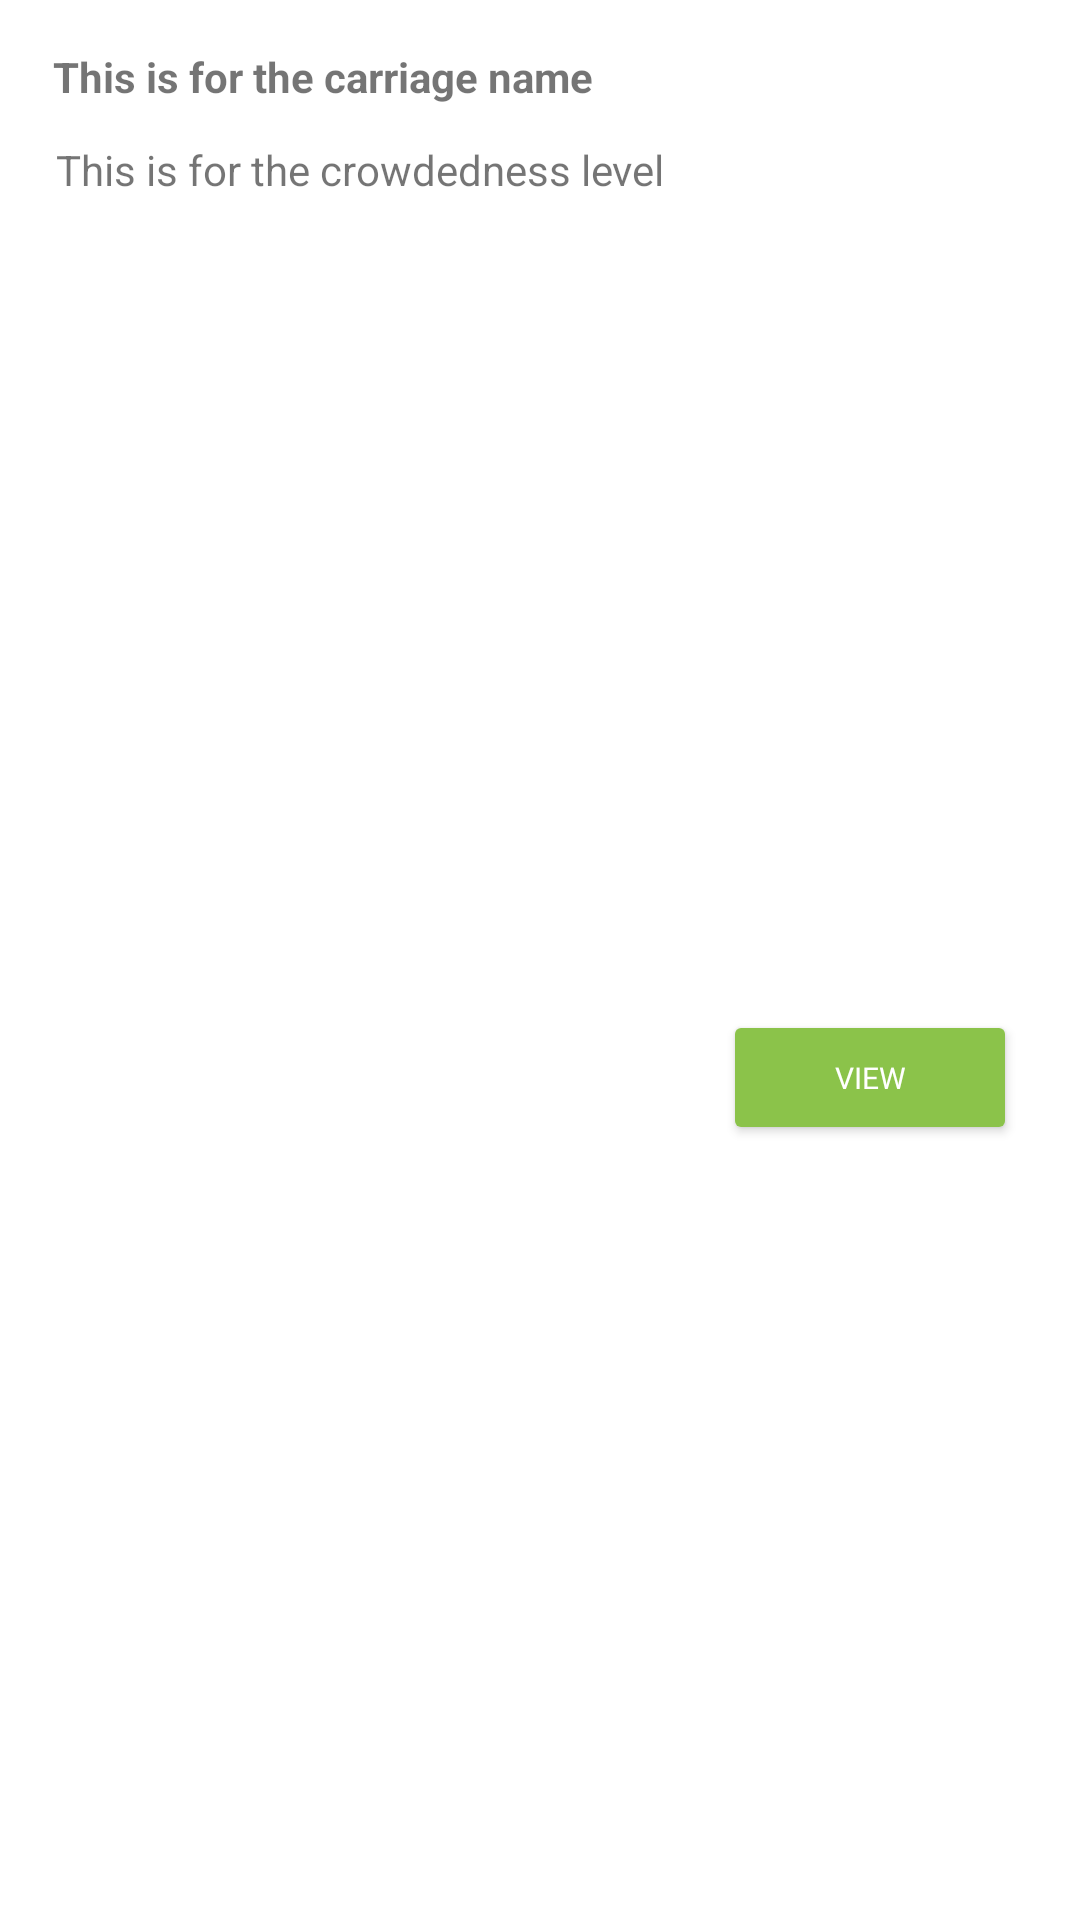

This screen was rendered from an Android layout file. Write that file and the resources it references.
<!-- AndroidManifest.xml: application theme Theme.PTsafe -->
<!-- res/layout/carriage_rv_layout.xml -->
<?xml version="1.0" encoding="utf-8"?>
<androidx.constraintlayout.widget.ConstraintLayout xmlns:android="http://schemas.android.com/apk/res/android"
    xmlns:app="http://schemas.android.com/apk/res-auto"
    xmlns:tools="http://schemas.android.com/tools"
    android:layout_width="match_parent"
    android:layout_height="150dp"
    android:layout_marginBottom="5dp"
    android:orientation="horizontal"
    android:elevation="2dp"
    android:background="@color/white">

    <TextView
        android:id="@+id/carriage_name_tv"
        android:layout_width="220dp"
        android:layout_height="27dp"
        android:layout_marginStart="38dp"
        android:layout_marginTop="16dp"
        android:layout_marginEnd="148dp"
        android:elevation="2dp"
        android:text="This is for the carriage name"
        android:textStyle="bold"
        app:layout_constraintEnd_toEndOf="parent"
        app:layout_constraintStart_toEndOf="@+id/carriage_vw_outlier"
        app:layout_constraintTop_toTopOf="parent" />

    <TextView
        android:id="@+id/crowdedness_level_percentage_tv"
        android:layout_width="224dp"
        android:layout_height="23dp"
        android:layout_marginStart="38dp"
        android:layout_marginTop="12dp"
        android:layout_marginEnd="24dp"
        android:elevation="2dp"
        app:layout_constraintEnd_toStartOf="@+id/view_carriage_details_btn"
        app:layout_constraintStart_toEndOf="@+id/carriage_vw_outlier"
        app:layout_constraintTop_toBottomOf="@+id/crowdedness_name_tv" />

    <TextView
        android:id="@+id/crowdedness_name_tv"
        android:layout_width="218dp"
        android:layout_height="30dp"
        android:layout_marginStart="38dp"
        android:layout_marginTop="4dp"
        android:layout_marginEnd="148dp"
        android:elevation="2dp"
        android:text="This is for the crowdedness level"
        app:layout_constraintEnd_toEndOf="parent"
        app:layout_constraintStart_toEndOf="@+id/carriage_vw_outlier"
        app:layout_constraintTop_toBottomOf="@+id/carriage_name_tv" />

    <Button
        android:id="@+id/view_carriage_details_btn"
        android:layout_width="98dp"
        android:layout_height="45dp"
        android:layout_marginTop="89dp"
        android:layout_marginEnd="21dp"
        android:layout_marginBottom="11dp"
        android:backgroundTint="#8BC34A"
        android:elevation="2dp"
        android:fontFamily="@font/roboto"
        android:text="View"
        android:textColor="@color/white"
        android:textSize="10dp"
        app:layout_constraintBottom_toBottomOf="parent"
        app:layout_constraintEnd_toEndOf="parent"
        app:layout_constraintTop_toTopOf="parent"
        tools:ignore="MissingConstraints" />

    <View
        android:id="@+id/carriage_vw_outlier"
        android:layout_width="5dp"
        android:layout_height="149dp"
        android:layout_marginBottom="1dp"
        app:layout_constraintBottom_toBottomOf="parent"
        app:layout_constraintStart_toStartOf="parent"
        app:layout_constraintTop_toTopOf="parent" />

</androidx.constraintlayout.widget.ConstraintLayout>
<!-- resources referenced by this layout -->
<resources>
  <color name="white">#FFFFFFFF</color>
  <style name="Theme.PTsafe" parent="Theme.MaterialComponents.DayNight.NoActionBar">
          
          <item name="colorPrimary">@color/purple_500</item>
          <item name="colorPrimaryVariant">@color/purple_700</item>
          <item name="colorOnPrimary">@color/white</item>
          
          <item name="colorSecondary">@color/teal_200</item>
          <item name="colorSecondaryVariant">@color/teal_700</item>
          <item name="colorOnSecondary">@color/black</item>
          
          <item name="android:statusBarColor" tools:targetApi="l">?attr/colorPrimaryVariant</item>
          
      </style>
  <color name="purple_500">#FF6200EE</color>
  <color name="purple_700">#FF3700B3</color>
  <color name="teal_200">#FF03DAC5</color>
  <color name="teal_700">#FF018786</color>
  <color name="black">#FF000000</color>
</resources>
